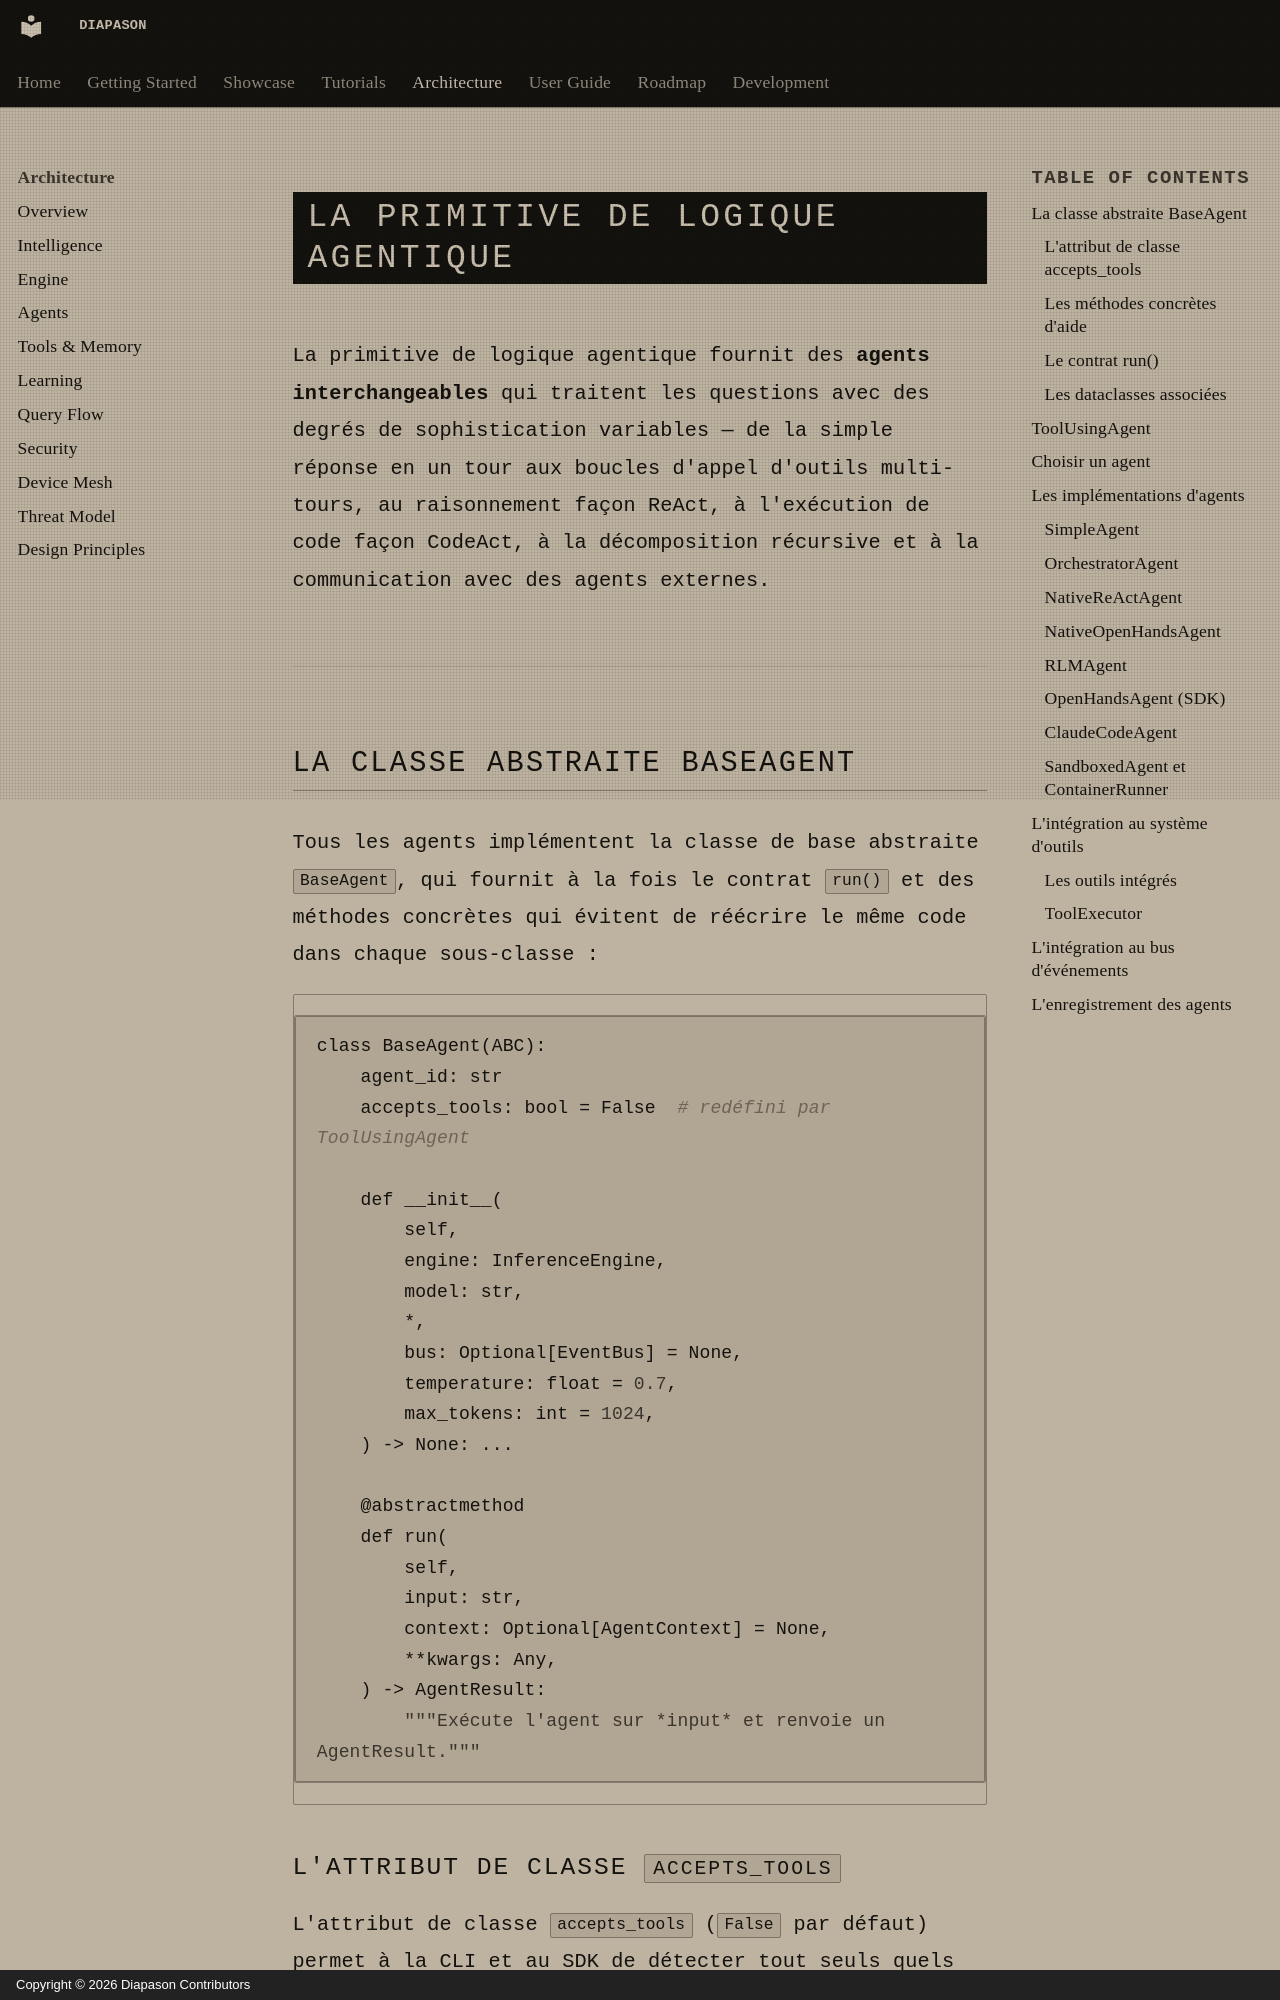

repository: carlitoetienne01-spec/Diapason · page: architecture/agents/index.html · generator: mkdocs · copyright: Copyright © 2026 Diapason Contributors

# La primitive de logique agentique

La primitive de logique agentique fournit des **agents interchangeables** qui traitent les questions avec des degrés de sophistication variables — de la simple réponse en un tour aux boucles d'appel d'outils multi-tours, au raisonnement façon ReAct, à l'exécution de code façon CodeAct, à la décomposition récursive et à la communication avec des agents externes.

---

## La classe abstraite BaseAgent

Tous les agents implémentent la classe de base abstraite `BaseAgent`, qui fournit à la fois le contrat `run()` et des méthodes concrètes qui évitent de réécrire le même code dans chaque sous-classe :

```python
class BaseAgent(ABC):
    agent_id: str
    accepts_tools: bool = False  # redéfini par ToolUsingAgent

    def __init__(
        self,
        engine: InferenceEngine,
        model: str,
        *,
        bus: Optional[EventBus] = None,
        temperature: float = 0.7,
        max_tokens: int = 1024,
    ) -> None: ...

    @abstractmethod
    def run(
        self,
        input: str,
        context: Optional[AgentContext] = None,
        **kwargs: Any,
    ) -> AgentResult:
        """Exécute l'agent sur *input* et renvoie un AgentResult."""
```

### L'attribut de classe `accepts_tools`

L'attribut de classe `accepts_tools` (`False` par défaut) permet à la CLI et au SDK de détecter tout seuls quels agents acceptent qu'on leur passe des outils. Les agents qui posent `accepts_tools = True` peuvent recevoir `--tools` en ligne de commande et `tools=` dans le SDK.
